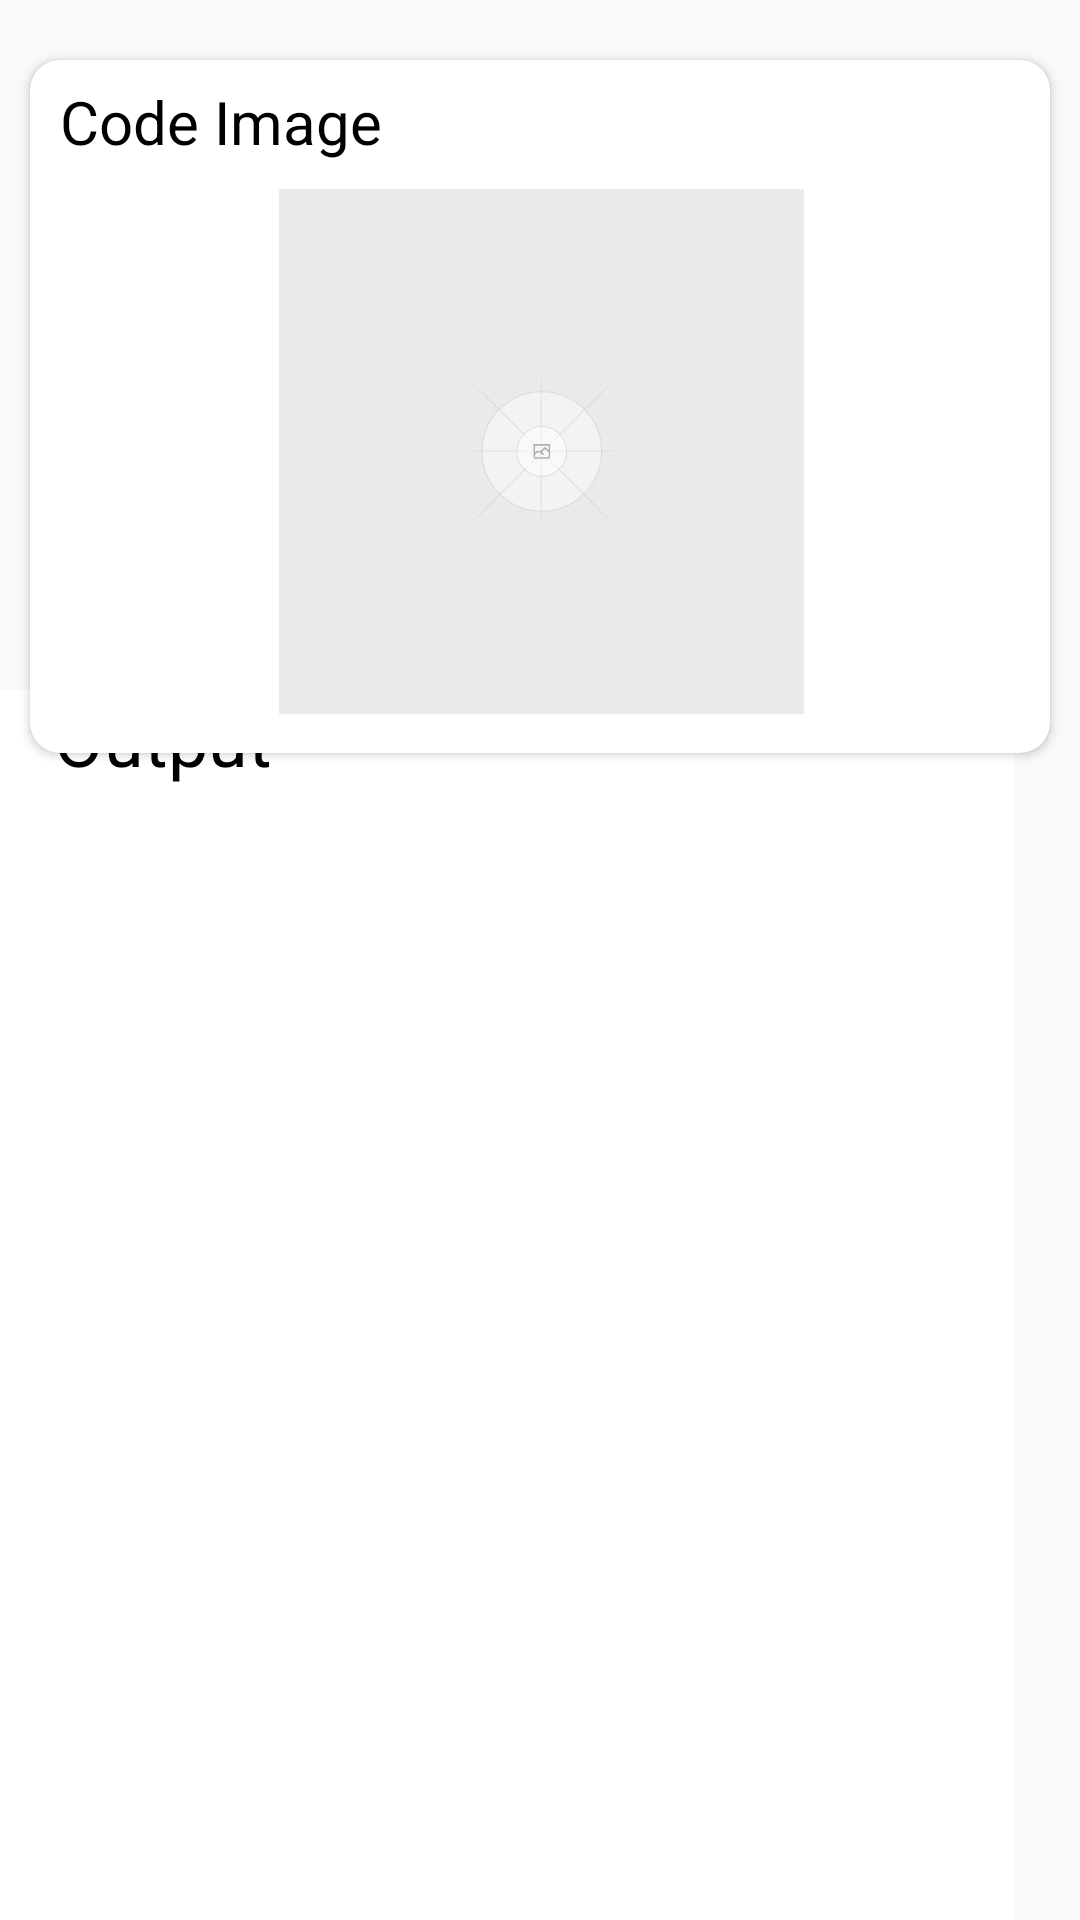

Here is an Android app screen rendered from its layout file. Give the layout XML and the strings, colors and styles it references.
<!-- AndroidManifest.xml: application theme Theme.CodeSnap -->
<!-- res/layout/testui2.xml -->
<?xml version="1.0" encoding="utf-8"?>
<androidx.constraintlayout.widget.ConstraintLayout xmlns:android="http://schemas.android.com/apk/res/android"
    xmlns:app="http://schemas.android.com/apk/res-auto"
    xmlns:tools="http://schemas.android.com/tools"
    android:layout_width="match_parent"
    android:layout_height="match_parent"
    android:background="@color/grey"
    tools:context=".MainActivity">

    <androidx.cardview.widget.CardView
        android:id="@+id/cardView"
        android:layout_width="wrap_content"
        android:layout_height="wrap_content"
        android:layout_marginStart="15dp"
        android:layout_marginTop="20dp"
        android:layout_marginEnd="15dp"
        app:cardCornerRadius="10dp"
        app:layout_constraintEnd_toEndOf="parent"
        app:layout_constraintHorizontal_bias="0.5"
        app:layout_constraintStart_toStartOf="parent"
        app:layout_constraintTop_toTopOf="parent">

        <androidx.constraintlayout.widget.ConstraintLayout
            android:layout_width="340dp"
            android:layout_height="231dp">

            <TextView
                android:id="@+id/textView2"
                android:layout_width="wrap_content"
                android:layout_height="wrap_content"
                android:layout_marginStart="10dp"
                android:layout_marginTop="7dp"
                android:layout_marginBottom="13dp"
                android:text="Code Image"
                android:textColor="@color/black"
                android:textSize="20sp"
                app:layout_constraintBottom_toTopOf="@+id/imageView4"
                app:layout_constraintStart_toStartOf="parent"
                app:layout_constraintTop_toTopOf="parent" />

            <ImageView
                android:id="@+id/imageView4"
                android:layout_width="319dp"
                android:layout_height="175dp"
                android:layout_marginTop="9dp"
                app:layout_constraintEnd_toEndOf="parent"
                app:layout_constraintHorizontal_bias="0.523"
                app:layout_constraintStart_toStartOf="parent"
                app:layout_constraintTop_toBottomOf="@+id/textView2"
                app:srcCompat="@drawable/placeholder" />

        </androidx.constraintlayout.widget.ConstraintLayout>
    </androidx.cardview.widget.CardView>

    <androidx.constraintlayout.widget.ConstraintLayout
        android:layout_width="365dp"
        android:layout_height="453dp"
        android:layout_marginStart="26dp"
        android:layout_marginTop="24dp"
        android:layout_marginEnd="21dp"
        android:layout_marginBottom="2dp"
        app:layout_constraintBottom_toBottomOf="parent"
        app:layout_constraintEnd_toEndOf="parent"
        app:layout_constraintHorizontal_bias="0.5"
        app:layout_constraintStart_toStartOf="parent"
        app:layout_constraintTop_toBottomOf="@+id/cardView" >

        <TextView
            android:id="@+id/textView3"
            android:layout_width="338dp"
            android:layout_height="439dp"
            android:background="@color/white"
            android:scrollbars="vertical"
            android:text="   Output"
            android:textColor="@color/black"
            android:textSize="24sp"
            tools:layout_editor_absoluteX="11dp"
            tools:layout_editor_absoluteY="-2dp" />
    </androidx.constraintlayout.widget.ConstraintLayout>

</androidx.constraintlayout.widget.ConstraintLayout>
<!-- resources referenced by this layout -->
<resources>
  <color name="black">#FF000000</color>
  <color name="grey">#FAF9F9</color>
  <color name="white">#FFFFFFFF</color>
  <!-- drawable placeholder: vector/xml drawable (drawable, 5090 chars, omitted) -->
  <style name="Theme.CodeSnap" parent="Base.Theme.CodeSnap" />
  <style name="Base.Theme.CodeSnap" parent="Theme.Material3.DayNight.NoActionBar">
          
          
      </style>
</resources>
